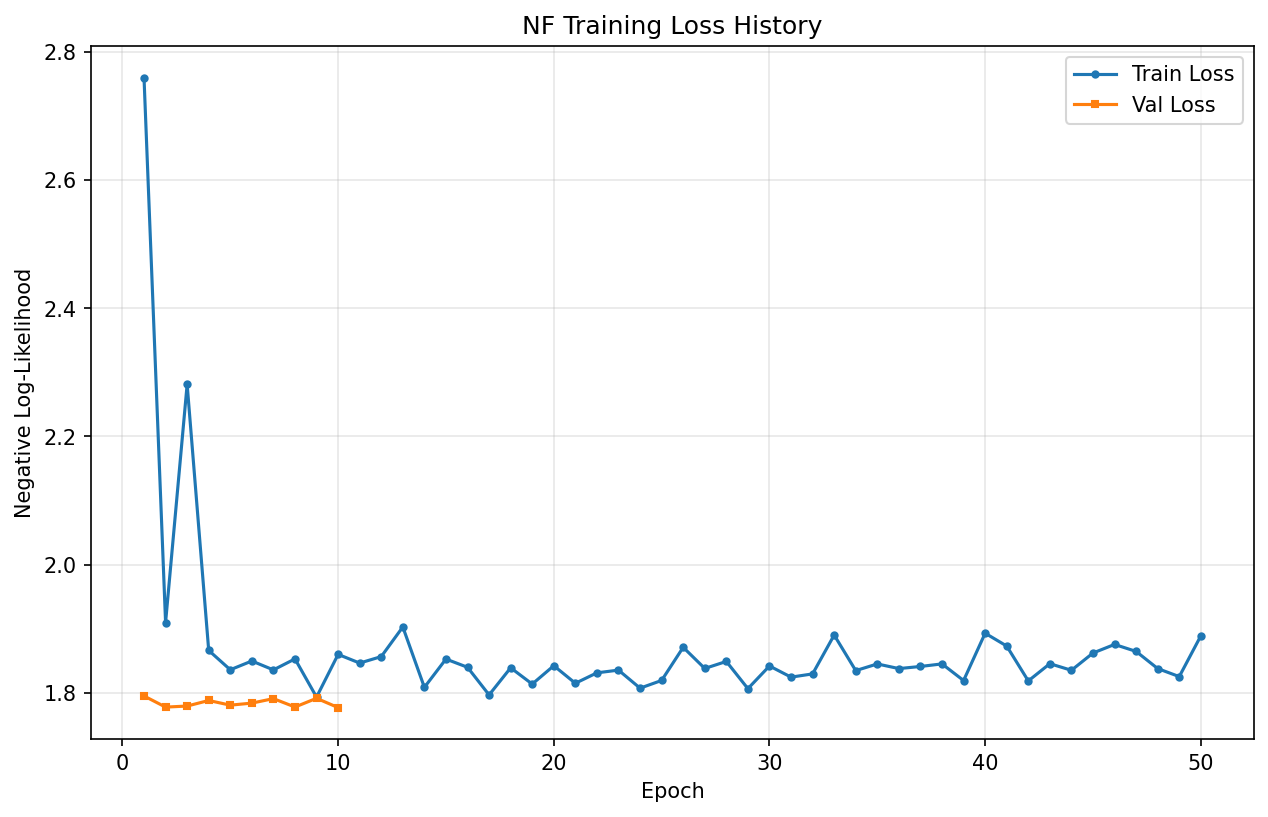

The table this chart was drawn from, first rows:
epoch, train_loss, val_loss
1, 2.76, 1.795
2, 1.91, 1.778
3, 2.281, 1.78
4, 1.866, 1.788
5, 1.836, 1.781
6, 1.85, 1.784
7, 1.836, 1.791
8, 1.853, 1.778
9, 1.793, 1.792
10, 1.86, 1.777
11, 1.847, 
12, 1.857, 
13, 1.903, 
14, 1.809, 
15, 1.853, 
16, 1.84, 
17, 1.797, 
18, 1.839, 
19, 1.814, 
20, 1.842, 
21, 1.815, 
22, 1.831, 
23, 1.836, 
24, 1.807, 
25, 1.819, 
26, 1.871, 
27, 1.838, 
28, 1.849, 
29, 1.807, 
30, 1.842, 
31, 1.825, 
32, 1.83, 
33, 1.89, 
34, 1.835, 
35, 1.845, 
36, 1.838, 
37, 1.841, 
38, 1.845, 
39, 1.819, 
40, 1.893, 
41, 1.873, 
42, 1.819, 
43, 1.846, 
44, 1.835, 
45, 1.862, 
46, 1.876, 
47, 1.865, 
48, 1.838, 
49, 1.825, 
50, 1.889, 
